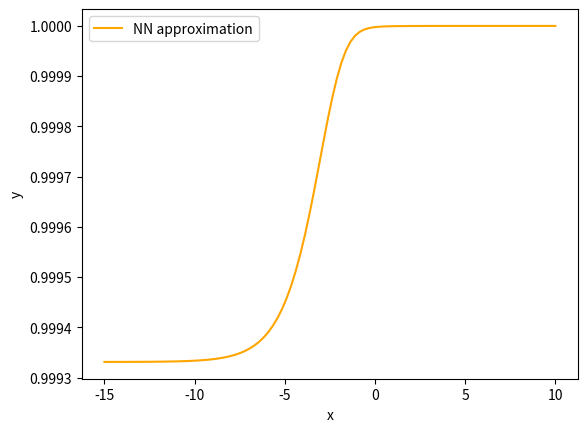

Reproduce this figure in Python.
from random import random
import numpy as np
import matplotlib.pyplot as plt

class Neural_network(object):
    def __init__(self, X=1, HL=[5, 5], Y=1):
        # Initialize the neural network with default values
        self.X = X  # Number of inputs
        self.HL = HL  # Hidden layers
        self.Y = Y  # Number of outputs

        # Create a list representing the network layers
        L = [X] + HL + [Y]

        # Initialize weights with random values
        self.W = [np.random.rand(L[i], L[i + 1]) for i in range(len(L) - 1)]

        # Initialize derivatives with zeros
        self.Der = [np.zeros((L[i], L[i + 1])) for i in range(len(L) - 1)]

        # Initialize outputs with zeros
        self.out = [np.zeros(L[i]) for i in range(len(L))]

    def FF(self, x):
        # Forward propagation
        self.out[0] = x
        out = x
        for i, w in enumerate(self.W):
            Xnext = np.dot(out, w)
            out = self.sigmoid(Xnext)
            self.out[i + 1] = out
        return out

    def BP(self, Er):
        # Backward propagation
        for i in reversed(range(len(self.Der))):
            out = self.out[i + 1]
            D = Er * self.sigmoid_Der(out)
            D_fixed = D.reshape(D.shape[0], 1).T
            this_out = self.out[i].reshape(-self.out[i].shape[0], 1)
            self.Der[i] = np.dot(this_out, D_fixed)
            Er = np.dot(D, self.W[i].T)

    def train_nn(self, x, target, epochs, lr):
    # Train the neural network
        for epoch in range(epochs):
            S_errors = 0
            for j in range(len(x)):
                t = target[j]
                output = self.FF(x[j])
                e = t - output
                self.BP(e)
                self.GD(lr)
                S_errors += self.msqe(t, output)
        
        # Average error for this epoch
            avg_error = S_errors / len(x)
            print(f"Epoch {epoch + 1}/{epochs}, Average Error: {avg_error}")
        
        # Optional: Stop early if error is very low
            if avg_error < 1e-6:
                print("Training stopped early due to low error.")
                break


    def GD(self, lr=0.05):
        # Gradient descent
        for i in range(len(self.W)):
            self.W[i] += self.Der[i] * lr

    def sigmoid(self, x):
        # Sigmoid activation function
        return 1.0 / (1 + np.exp(-x))

    def sigmoid_Der(self, x):
        # Derivative of the sigmoid function
        return x * (1.0 - x)

    def msqe(self, t, output):
        # Mean squared error
        return np.average((t - output) ** 2)

if __name__ == "__main__":
    # Generate training data
    training_inputs = np.array([[random()] for _ in range(500)])
    targets = np.array([[3 * x[0] + 0.7 * x[0] ** 2] for x in training_inputs])
    
    # Initialize and train the neural network
    nn = Neural_network(1, [5, 5], 1)  # Adjust layer sizes if necessary
    nn.train_nn(training_inputs, targets, epochs=500, lr=1)
    
    test_inputs = np.linspace(-15, 10, 100).reshape(-1, 1)
    true_outputs = 3 * test_inputs + 0.7 * (test_inputs ** 2)
    nn_outputs = np.array([nn.FF(x) for x in test_inputs])

# Plot the true function and the neural network approximation
    plt.plot(test_inputs, nn_outputs, label="NN approximation", color="orange")
    plt.xlabel("x")
    plt.ylabel("y")
    plt.legend()
    plt.show()